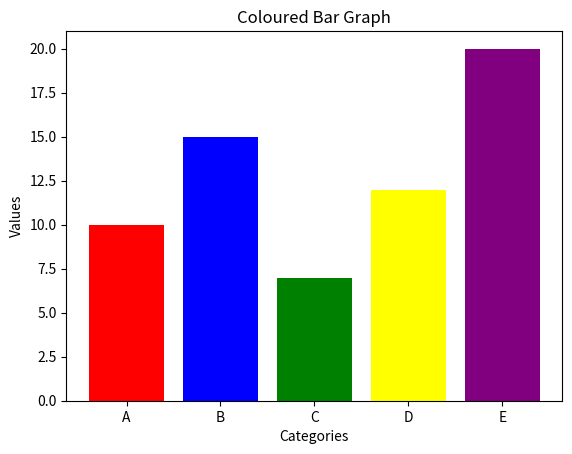

Python code for this plot:
import matplotlib.pyplot as plt

categories = ['A', 'B', 'C', 'D', 'E']
values = [10, 15, 7, 12, 20]

colors = ['red', 'blue', 'green', 'yellow', 'purple']

plt.bar(categories, values, color=colors)

plt.xlabel('Categories')
plt.ylabel('Values')
plt.title('Coloured Bar Graph')
plt.show()